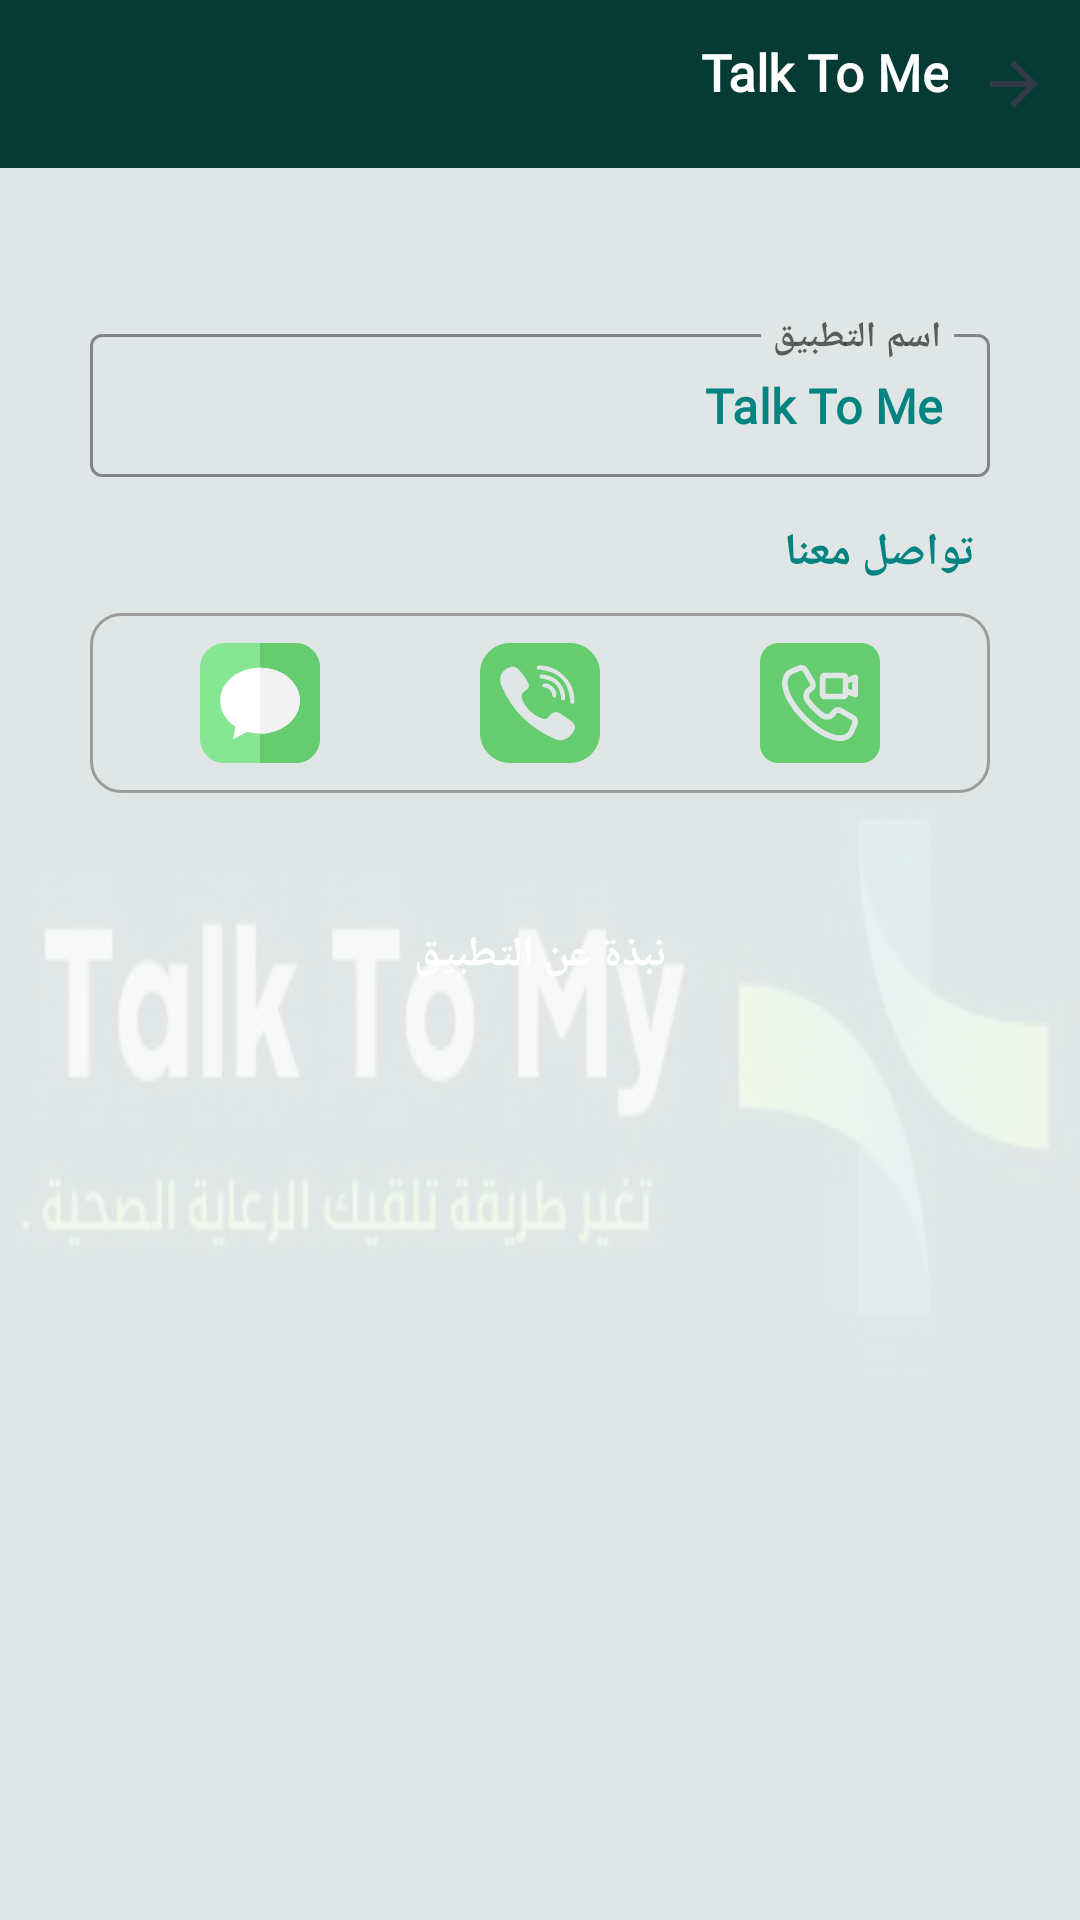

The Android layout XML behind this screen, and the referenced resources:
<!-- AndroidManifest.xml: application theme AppTheme -->
<!-- res/layout/activity_setting.xml -->
<?xml version="1.0" encoding="utf-8"?>
<RelativeLayout xmlns:android="http://schemas.android.com/apk/res/android"
    xmlns:app="http://schemas.android.com/apk/res-auto"
    xmlns:tools="http://schemas.android.com/tools"
    android:layout_width="match_parent"
    android:layout_height="match_parent"
    android:theme="@style/MaterialTheme"
    tools:context=".controller.activities.SettingActivity">

    <ImageView
        android:layout_width="match_parent"
        android:layout_height="match_parent"
        android:layout_centerInParent="true"
        android:alpha="@dimen/alpha"
        android:background="@drawable/logo"
        tools:ignore="ContentDescription" />

    <LinearLayout
        android:layout_width="match_parent"
        android:layout_height="match_parent"
        android:orientation="vertical">

        <include
            android:id="@+id/appbar"
            layout="@layout/content_app_bar_back" />

        <androidx.core.widget.NestedScrollView
            android:layout_width="match_parent"
            android:layout_height="wrap_content">

            <LinearLayout
                android:layout_width="match_parent"
                android:layout_height="wrap_content"
                android:gravity="center_horizontal"
                android:orientation="vertical">

                <com.google.android.material.imageview.ShapeableImageView
                    android:layout_width="150dp"
                    android:layout_height="150dp"
                    android:layout_marginTop="60dp"
                    android:adjustViewBounds="true"
                    android:scaleType="centerCrop"
                    android:src="@drawable/logo"
                    android:visibility="gone"
                    app:shapeAppearanceOverlay="@style/circleImageView"
                    tools:ignore="ContentDescription" />

                <com.google.android.material.textfield.TextInputLayout
                    style="@style/Widget.MaterialComponents.TextInputLayout.OutlinedBox.Dense"
                    android:layout_width="match_parent"
                    android:layout_height="wrap_content"
                    android:layout_marginHorizontal="30dp"
                    android:layout_marginTop="50dp"
                    android:fontFamily="@font/font_regular"
                    android:hint="@string/appName"
                    app:boxStrokeColor="@color/colorAccent"
                    app:hintAnimationEnabled="true"
                    app:hintEnabled="true"
                    app:hintTextColor="@color/colorAccent">

                    <com.google.android.material.textfield.TextInputEditText
                        android:layout_width="match_parent"
                        android:layout_height="match_parent"
                        android:enabled="false"
                        android:fontFamily="@font/font_regular"
                        android:inputType="text"
                        android:text="@string/app_name"
                        android:textAlignment="viewStart"
                        android:textColor="@color/colorAccent"
                        android:textStyle="bold"
                        tools:ignore="RtlSymmetry" />

                </com.google.android.material.textfield.TextInputLayout>


                <com.google.android.material.textfield.TextInputLayout
                    android:id="@+id/tv_language"
                    style="@style/Widget.MaterialComponents.TextInputLayout.OutlinedBox.ExposedDropdownMenu"
                    android:layout_width="match_parent"
                    android:layout_height="wrap_content"
                    android:layout_marginHorizontal="30dp"
                    android:layout_marginTop="10dp"
                    android:hint="@string/language"
                    android:visibility="gone"
                    app:boxStrokeColor="@color/colorAccent"
                    app:hintAnimationEnabled="true"
                    app:hintEnabled="true"
                    app:hintTextColor="@color/colorAccent">

                    <AutoCompleteTextView
                        android:id="@+id/et_language"
                        android:layout_width="match_parent"
                        android:layout_height="match_parent"
                        android:clickable="true"
                        android:cursorVisible="false"
                        android:focusable="false"
                        android:inputType="textAutoComplete"
                        android:longClickable="false"
                        android:textAlignment="textStart"
                        android:textColor="@color/colorAccent"
                        android:textStyle="bold"
                        tools:ignore="KeyboardInaccessibleWidget,LabelFor" />

                </com.google.android.material.textfield.TextInputLayout>

                <TextView
                    android:layout_width="match_parent"
                    android:layout_height="wrap_content"
                    android:layout_marginHorizontal="35dp"
                    android:layout_marginTop="15dp"
                    android:fontFamily="@font/font_regular"
                    android:text="@string/contact_as"
                    android:textColor="@color/colorAccent"
                    android:textSize="15sp"
                    android:textStyle="bold" />

                <LinearLayout
                    android:layout_width="match_parent"
                    android:layout_height="60dp"
                    android:layout_marginHorizontal="30dp"
                    android:layout_marginTop="10dp"
                    android:background="@drawable/shape_grey_stroke"
                    android:orientation="horizontal"
                    android:padding="10dp">

                    <ImageView
                        android:id="@+id/img_whatsapp"
                        android:layout_width="0dp"
                        android:layout_height="match_parent"
                        android:layout_weight="1"
                        android:src="@drawable/ic_video_call"
                        tools:ignore="ContentDescription" />

                    <ImageView
                        android:id="@+id/img_call"
                        android:layout_width="0dp"
                        android:layout_height="match_parent"
                        android:layout_weight="1"
                        android:src="@drawable/ic_call"
                        tools:ignore="ContentDescription" />

                    <ImageView
                        android:id="@+id/img_message"
                        android:layout_width="0dp"
                        android:layout_height="match_parent"
                        android:layout_weight="1"
                        android:src="@drawable/ic_message"
                        tools:ignore="ContentDescription" />
                </LinearLayout>

                <androidx.appcompat.widget.AppCompatButton
                    android:id="@+id/btn_about"
                    android:layout_width="match_parent"
                    android:layout_height="wrap_content"
                    android:layout_marginHorizontal="30dp"
                    android:layout_marginTop="30dp"
                    android:layout_marginBottom="15dp"
                    android:background="@drawable/shape_accent"
                    android:foreground="?attr/selectableItemBackground"
                    android:text="@string/about"
                    android:textAllCaps="false"
                    android:textColor="@color/white"
                    android:textStyle="bold"
                    tools:ignore="UnusedAttribute" />

            </LinearLayout>

        </androidx.core.widget.NestedScrollView>

    </LinearLayout>


</RelativeLayout>
<!-- res/layout/content_app_bar_back.xml (included above) -->
<?xml version="1.0" encoding="utf-8"?>
<LinearLayout xmlns:android="http://schemas.android.com/apk/res/android"
    xmlns:app="http://schemas.android.com/apk/res-auto"
    xmlns:tools="http://schemas.android.com/tools"
    android:layout_width="match_parent"
    android:layout_height="wrap_content"
    android:orientation="vertical">

    <com.google.android.material.appbar.AppBarLayout
        android:layout_width="match_parent"
        android:layout_height="?attr/actionBarSize"
        android:fitsSystemWindows="true">

        <RelativeLayout
            android:layout_width="match_parent"
            android:layout_height="match_parent">

            <androidx.appcompat.widget.Toolbar
                android:id="@+id/toolbar"
                android:layout_width="match_parent"
                android:layout_height="wrap_content"
                android:layout_centerInParent="true"
                android:background="@color/colorPrimary"
                app:title=" "
                app:titleTextColor="@android:color/white" />

            <ImageView
                android:id="@+id/img_back"
                android:layout_width="wrap_content"
                android:layout_height="match_parent"
                android:layout_alignParentStart="true"
                android:layout_centerVertical="true"
                android:layout_marginHorizontal="10dp"
                android:foreground="?attr/selectableItemBackground"
                android:src="@drawable/ic_arrow_back"
                tools:ignore="ContentDescription,UnusedAttribute" />

            <TextView
                android:id="@+id/tv_tool"
                android:layout_width="match_parent"
                android:layout_height="match_parent"
                android:layout_centerVertical="true"
                android:layout_marginEnd="5dp"
                android:layout_toEndOf="@+id/img_back"
                android:fontFamily="@font/font_bold"
                android:gravity="start|center_vertical"
                android:paddingBottom="8dp"
                android:textAlignment="viewStart"
                android:textColor="@color/white"
                android:textSize="17sp"
                android:textStyle="bold"
                tools:text="@string/app_name" />

        </RelativeLayout>

    </com.google.android.material.appbar.AppBarLayout>

</LinearLayout>
<!-- resources referenced by this layout -->
<resources>
  <color name="colorAccent">#038480</color>
  <color name="colorPrimary">#063a35</color>
  <color name="white">#FFFFFFFF</color>
  <dimen name="alpha">0.1</dimen>
  <!-- drawable ic_arrow_back (drawable) -->
  <vector xmlns:android="http://schemas.android.com/apk/res/android"
      android:width="24dp"
      android:height="24dp"
      android:autoMirrored="true"
      android:viewportWidth="24"
      android:viewportHeight="24">
      <path
          android:fillColor="@color/text"
          android:pathData="M20,11H7.83l5.59,-5.59L12,4l-8,8 8,8 1.41,-1.41L7.83,13H20v-2z" />
  </vector>
  <!-- drawable ic_message (drawable) -->
  <vector xmlns:android="http://schemas.android.com/apk/res/android"
      android:width="24dp"
      android:height="24dp"
      android:viewportWidth="512"
      android:viewportHeight="512">
      <path
          android:fillColor="#87e694"
          android:pathData="M407,512H105C47.103,512 0,464.897 0,407V105C0,47.103 47.103,0 105,0h302c57.897,0 105,47.103 105,105v302C512,464.897 464.897,512 407,512z" />
      <path
          android:fillColor="#66cc70"
          android:pathData="M407,0H256v512h151c57.897,0 105,-47.103 105,-105V105C512,47.103 464.897,0 407,0z" />
      <path
          android:fillColor="#ffffff"
          android:pathData="M256,106c-93.888,0 -170,62.68 -170,140c0,44.675 25.41,84.461 64.976,110.095L142,410l60.667,-31.037C219.442,383.524 237.369,386 256,386c93.888,0 170,-62.68 170,-140S349.888,106 256,106z" />
      <path
          android:fillColor="#f2f2f2"
          android:pathData="M256,106v280c93.888,0 170,-62.68 170,-140S349.888,106 256,106z" />
  </vector>
  <!-- drawable shape_grey_stroke (drawable) -->
  <?xml version="1.0" encoding="utf-8"?>
  <shape xmlns:android="http://schemas.android.com/apk/res/android">
  
      <corners android:radius="10dp" />
      <stroke
          android:width="1dp"
          android:color="@color/textSecondary" />
  </shape>
  <string name="about">نبذة عن التطبيق</string>
  <string name="appName">اسم التطبيق</string>
  <string name="app_name">Talk To Me</string>
  <string name="contact_as">تواصل معنا</string>
  <string name="language">اللغة</string>
  <style name="MaterialTheme" parent="Theme.MaterialComponents.Light.NoActionBar">
          <item name="colorPrimary">@color/colorPrimary</item>
          <item name="colorPrimaryDark">@color/colorPrimaryDark</item>
          <item name="colorAccent">@color/colorAccent</item>
          <item name="android:forceDarkAllowed" tools:targetApi="q">false</item>
          <item name="colorControlHighlight">@color/textSecondary</item>
          <item name="android:screenOrientation">portrait</item>
          <item name="android:layoutDirection">rtl</item>
      </style>
  <style name="circleImageView" parent="">
          <item name="cornerFamily">rounded</item>
          <item name="cornerSize">50%</item>
      </style>
  <style name="AppTheme" parent="Theme.AppCompat.Light.NoActionBar">
          <item name="colorPrimary">@color/colorPrimary</item>
          <item name="colorPrimaryDark">@color/colorPrimaryDark</item>
          <item name="colorAccent">@color/colorAccent</item>
          <item name="android:forceDarkAllowed" tools:targetApi="q">false</item>
          <item name="colorControlHighlight">@color/textSecondary</item>
          <item name="android:screenOrientation">portrait</item>
          <item name="android:layoutDirection">rtl</item>
  
      </style>
  <color name="text">#323a48</color>
  <color name="textSecondary">#9B9B9B</color>
  <color name="colorPrimaryDark">#063a35</color>
</resources>
